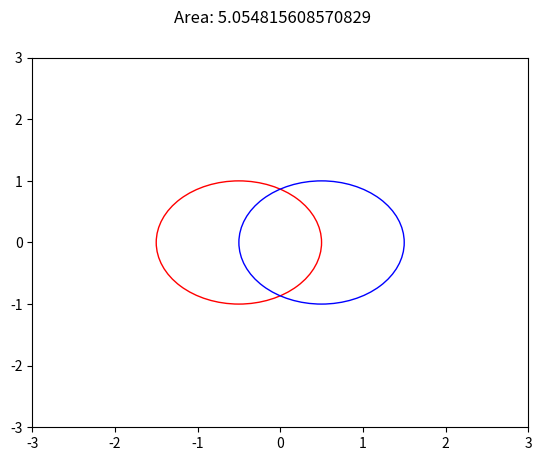

Here is the Python script that generated this plot: (Note: this script raises an exception after producing the figure.)
"""
Challenge #138 [Intermediate] Overlapping Circles
"""
import math
import matplotlib.pyplot as plt
import matplotlib


class Coordinate(object):
    def __init__(self, x, y):
        self.x = float(x)
        self.y = float(y)

    def distance(self, other):
        return math.sqrt((self.x - other.x) ** 2 + (self.y - other.y) ** 2)

    @property
    def val(self):
        return (self.x, self.y)


INPUT = "-0.5 0 0.5 0"
# given
RADIUS = 1

if __name__ == "__main__":
    x1, y1, x2, y2 = INPUT.split(" ")
    p1 = Coordinate(x1, y1)
    p2 = Coordinate(x2, y2)
    distance = p1.distance(p2)

    apothem = distance / 2

    if apothem > 1.0:
        area = 2 * math.pi * RADIUS ** 2
    else:
        # get the central angle
        radian = 2 * math.acos(apothem)

        # area of the segment
        overlapped_area = (RADIUS ** 2 / 2) * (radian - math.sin(radian))

        # area of the venn diagram
        area = 2 * (math.pi * RADIUS ** 2 - overlapped_area)

    # matplotlib.patches.Circle(p2.val, RADIUS, color="g")
    circle1 = plt.Circle(p1.val, RADIUS, color="r", fill=False)
    circle2 = plt.Circle(p2.val, RADIUS, color="blue", fill=False)
    fig, ax = plt.subplots()
    fig = plt.gcf()
    # ax = fig.gca()
    # ax.add_artist(circle1)
    ax.set_xlim((-3, 3))
    ax.set_ylim((-3, 3))
    fig.suptitle(f"Area: {area}")

    ax.add_artist(circle1)
    ax.add_artist(circle2)
    fig.savefig("results/138.png")

